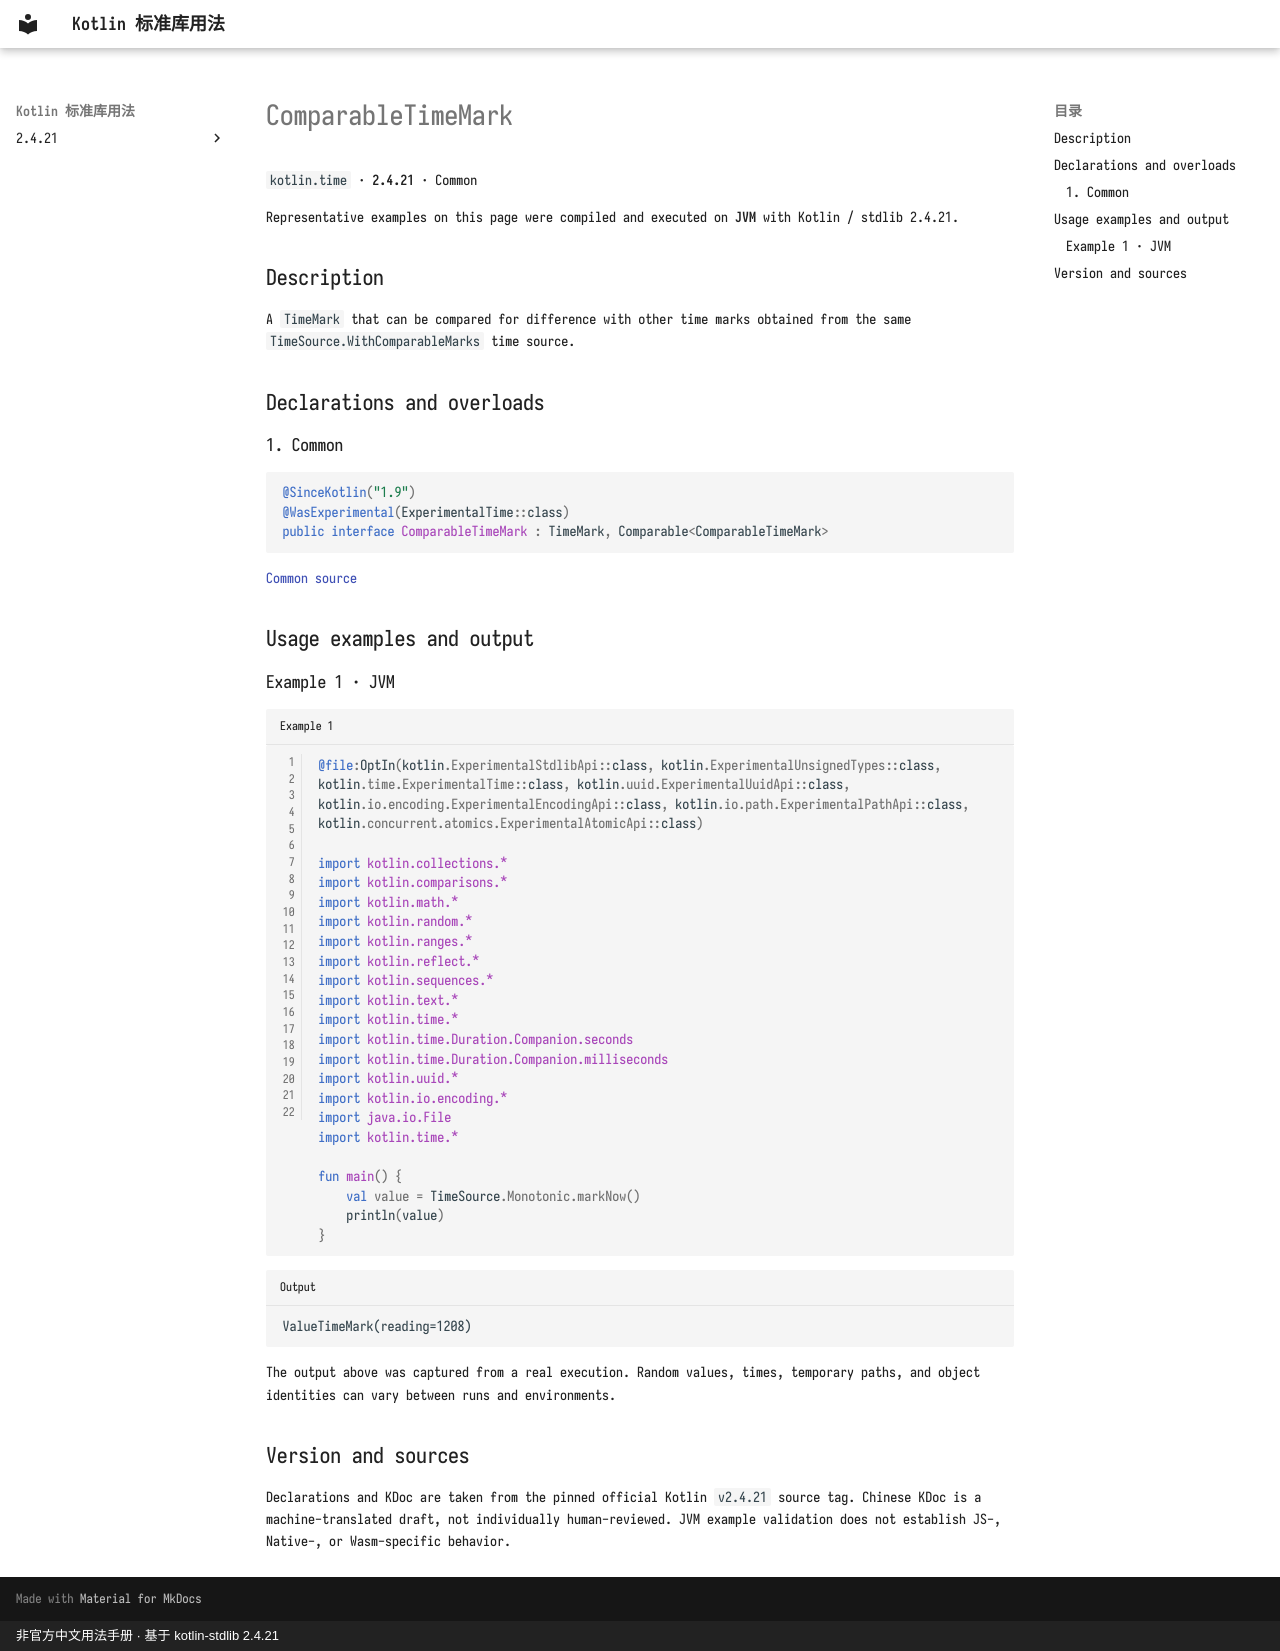

repository: oooooooko/kotlin-stdlib-docs · page: en/api/kotlin.time/comparabletimemark--d1d301a5/index.html · generator: mkdocs · copyright: 非官方中文用法手册 · 基于 kotlin-stdlib 2.4.21

# ComparableTimeMark

`kotlin.time` · **2.4.21** · Common

Representative examples on this page were compiled and executed on **JVM** with Kotlin / stdlib 2.4.21.

## Description

A `TimeMark` that can be compared for difference with other time marks obtained from the same `TimeSource.WithComparableMarks` time source.

## Declarations and overloads

### 1. Common

```kotlin
@SinceKotlin("1.9")
@WasExperimental(ExperimentalTime::class)
public interface ComparableTimeMark : TimeMark, Comparable<ComparableTimeMark>
```

[Common source](https://github.com/JetBrains/kotlin/blob/v2.4.21/libraries/stdlib/src/kotlin/time/TimeSource.kt#L197)

## Usage examples and output

### Example 1 · JVM

```kotlin title="Example 1" linenums="1"
@file:OptIn(kotlin.ExperimentalStdlibApi::class, kotlin.ExperimentalUnsignedTypes::class, kotlin.time.ExperimentalTime::class, kotlin.uuid.ExperimentalUuidApi::class, kotlin.io.encoding.ExperimentalEncodingApi::class, kotlin.io.path.ExperimentalPathApi::class, kotlin.concurrent.atomics.ExperimentalAtomicApi::class)

import kotlin.collections.*
import kotlin.comparisons.*
import kotlin.math.*
import kotlin.random.*
import kotlin.ranges.*
import kotlin.reflect.*
import kotlin.sequences.*
import kotlin.text.*
import kotlin.time.*
import kotlin.time.Duration.Companion.seconds
import kotlin.time.Duration.Companion.milliseconds
import kotlin.uuid.*
import kotlin.io.encoding.*
import java.io.File
import kotlin.time.*

fun main() {
    val value = TimeSource.Monotonic.markNow()
    println(value)
}
```

```text title="Output"
ValueTimeMark(reading=1208)
```

The output above was captured from a real execution. Random values, times, temporary paths, and object identities can vary between runs and environments.

## Version and sources

Declarations and KDoc are taken from the pinned official Kotlin `v2.4.21` source tag. Chinese KDoc is a machine-translated draft, not individually human-reviewed. JVM example validation does not establish JS-, Native-, or Wasm-specific behavior.
